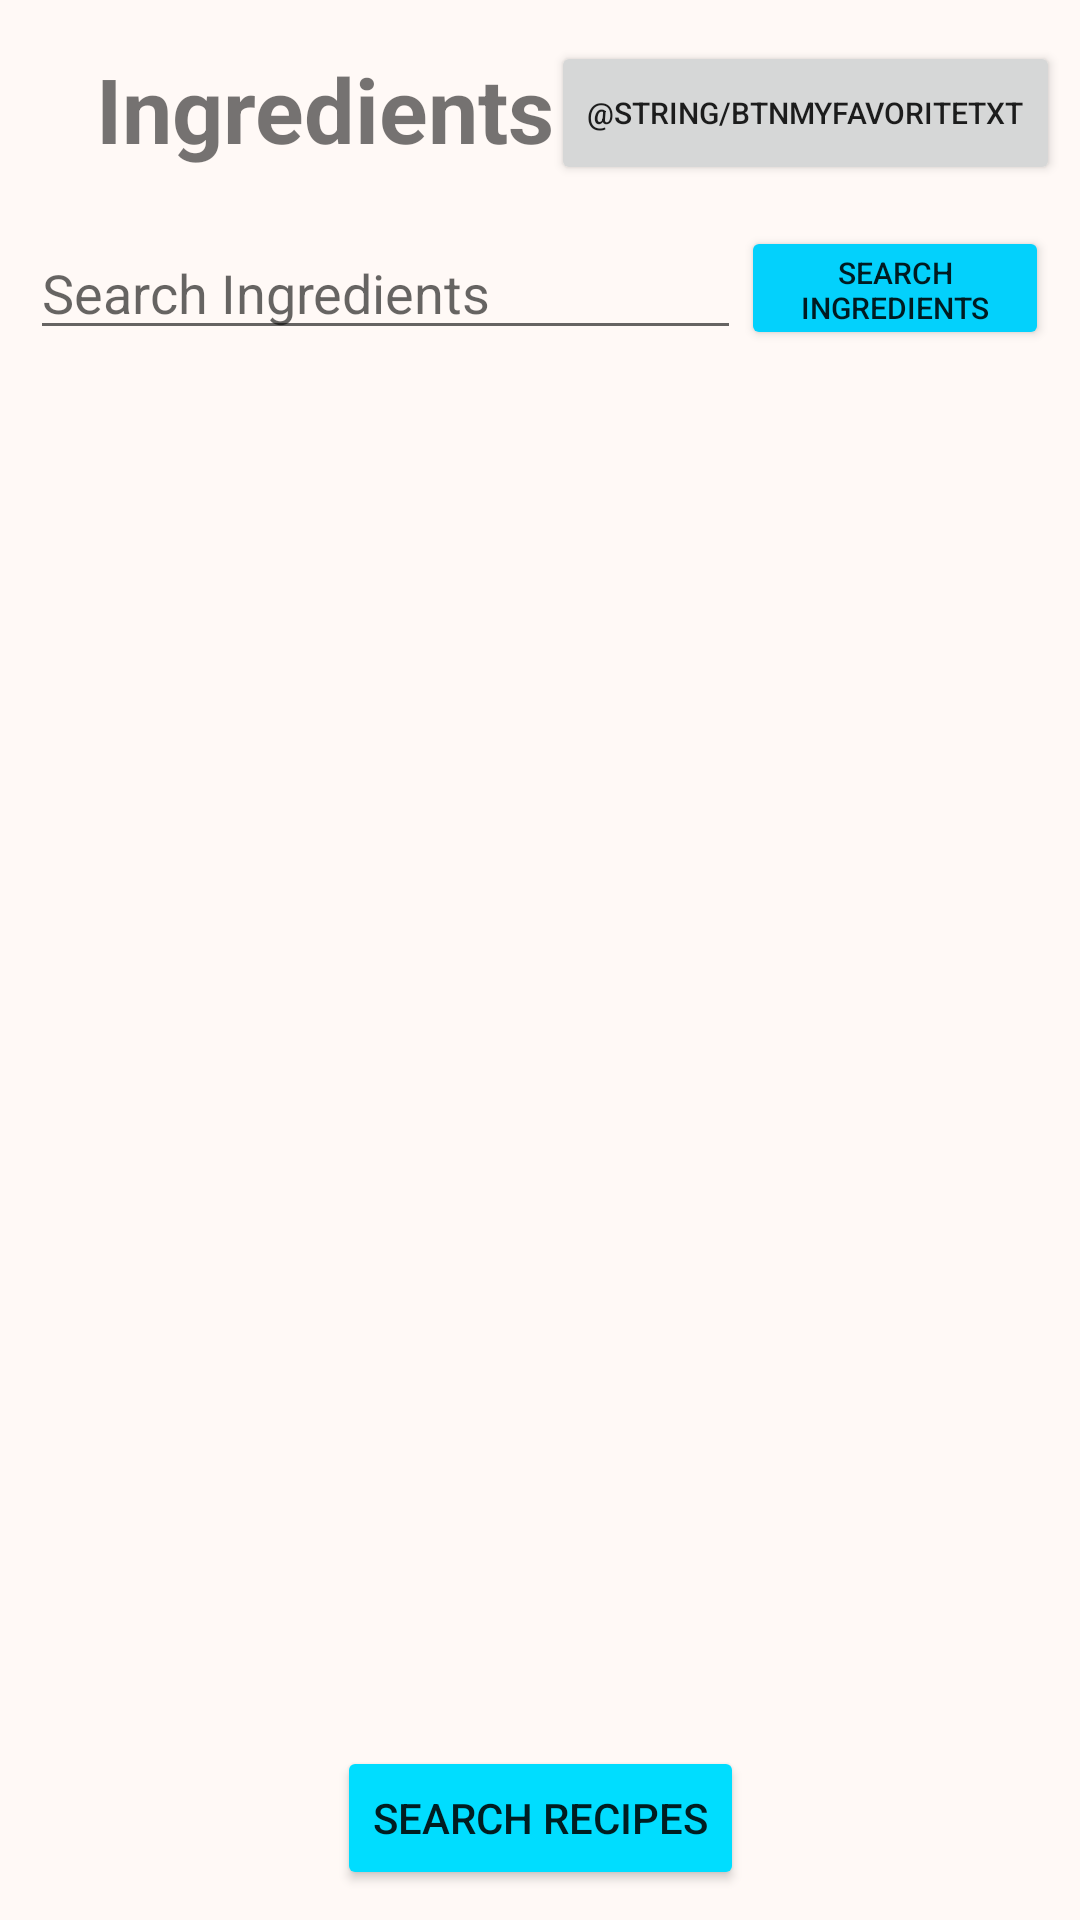

Write the Android layout XML for this screen, with the resource values it uses.
<!-- AndroidManifest.xml: application theme Theme.RecipeFinder -->
<!-- res/layout/activity_main.xml -->
<?xml version="1.0" encoding="utf-8"?>
<androidx.constraintlayout.widget.ConstraintLayout xmlns:android="http://schemas.android.com/apk/res/android"
    xmlns:app="http://schemas.android.com/apk/res-auto"
    xmlns:tools="http://schemas.android.com/tools"
    android:layout_width="match_parent"
    android:layout_height="match_parent"
    tools:context=".MainActivity"
    android:background="#33FFE2CF">

    <TextView
        android:id="@+id/txtViewMainTitle"
        android:layout_width="wrap_content"
        android:layout_height="wrap_content"
        android:layout_marginLeft="32dp"
        android:layout_marginTop="16dp"
        android:text="@string/txtViewMainTitle"
        android:textSize="30sp"
        android:textStyle="bold"
        app:layout_constraintLeft_toLeftOf="parent"
        app:layout_constraintTop_toTopOf="parent"
        app:layout_constraintBottom_toTopOf="@+id/txtViewIngredsList"/>

    <Button
        android:id="@+id/btnFavorites"
        android:layout_width="wrap_content"
        android:layout_height="wrap_content"
        android:layout_marginEnd="8dp"
        android:layout_marginRight="8dp"
        android:text="@string/btnMyFavoriteTxt"
        android:textSize="10sp"
        app:layout_constraintBottom_toTopOf="@+id/tabRowSearch"
        app:layout_constraintTop_toTopOf="parent"
        app:layout_constraintStart_toEndOf="@+id/txtViewMainTitle"
        app:layout_constraintEnd_toEndOf="parent" />

    <TextView
        android:id="@+id/txtViewIngredsList"
        android:layout_width="wrap_content"
        android:layout_height="wrap_content"
        app:layout_constraintBottom_toTopOf="@+id/tabRowSearch"
        app:layout_constraintEnd_toEndOf="parent"
        app:layout_constraintStart_toStartOf="parent"
        app:layout_constraintTop_toBottomOf="@+id/txtViewMainTitle" />

    <TableRow
        android:id="@+id/tabRowSearch"
        android:layout_width="0dp"
        android:layout_height="wrap_content"
        android:layout_marginStart="10dp"
        android:layout_marginLeft="10dp"
        android:layout_marginEnd="10dp"
        android:layout_marginRight="10dp"
        android:layout_marginBottom="10dp"
        app:layout_constraintEnd_toEndOf="parent"
        app:layout_constraintStart_toStartOf="parent"
        app:layout_constraintTop_toBottomOf="@+id/txtViewIngredsList">

        <EditText
            android:id="@+id/editTxtSearchIngredient"
            android:layout_width="wrap_content"
            android:layout_height="wrap_content"
            android:layout_weight="0.9"
            android:ems="10"
            android:hint="@string/editTxtSearchIngredient"
            android:inputType="textPersonName" />

        <Button
            android:id="@+id/btnSearchIngredients"
            android:layout_width="100dp"
            android:layout_height="match_parent"
            android:layout_weight="0.1"
            android:includeFontPadding="false"
            android:paddingLeft="8dp"
            android:paddingRight="8dp"
            android:text="@string/btnSearchIngredients"
            android:textSize="10sp"
            app:backgroundTint="@color/teal_200" />
    </TableRow>

    <GridView
        android:id="@+id/gridViewIngredients"
        android:layout_width="wrap_content"
        android:layout_height="0dp"
        android:layout_marginStart="10dp"
        android:layout_marginLeft="10dp"
        android:layout_marginEnd="10dp"
        android:layout_marginRight="10dp"
        android:layout_marginBottom="10dp"
        android:layout_marginTop="10dp"
        android:numColumns="auto_fit"
        app:layout_constraintBottom_toTopOf="@+id/btnSearchRecipes"
        app:layout_constraintEnd_toEndOf="parent"
        app:layout_constraintStart_toStartOf="parent"
        app:layout_constraintTop_toBottomOf="@+id/tabRowSearch">

    </GridView>

    <Button
        android:id="@+id/btnSearchRecipes"
        android:layout_width="wrap_content"
        android:layout_height="wrap_content"
        android:layout_marginBottom="10dp"
        android:text="@string/btnSearchRecipes"
        android:textSize="14sp"
        app:backgroundTint="@android:color/holo_blue_bright"
        app:layout_constraintBottom_toBottomOf="parent"
        app:layout_constraintEnd_toEndOf="parent"
        app:layout_constraintStart_toStartOf="parent"
        app:layout_constraintTop_toBottomOf="@id/gridViewIngredients" />

</androidx.constraintlayout.widget.ConstraintLayout>
<!-- resources referenced by this layout -->
<resources>
  <color name="teal_200">#03d1fc</color>
  <string name="btnSearchIngredients">Search Ingredients</string>
  <string name="btnSearchRecipes">Search Recipes</string>
  <string name="editTxtSearchIngredient">Search Ingredients</string>
  <string name="txtViewMainTitle">Ingredients</string>
  <style name="Theme.RecipeFinder" parent="Theme.MaterialComponents.DayNight.DarkActionBar">
          
          <item name="colorPrimary">@color/blue_500</item>
          <item name="colorPrimaryVariant">@color/blue_700</item>
          <item name="colorOnPrimary">@color/white</item>
          
          <item name="colorSecondary">@color/teal_200</item>
          <item name="colorSecondaryVariant">@color/teal_700</item>
          <item name="colorOnSecondary">@color/black</item>
          
          <item name="android:statusBarColor" tools:targetApi="l">?attr/colorSecondary</item>
          
      </style>
  <color name="blue_500">#0e0ca4</color>
  <color name="blue_700">#090876</color>
  <color name="white">#FFFFFFFF</color>
  <color name="teal_700">#0286a2</color>
  <color name="black">#FF000000</color>
</resources>
